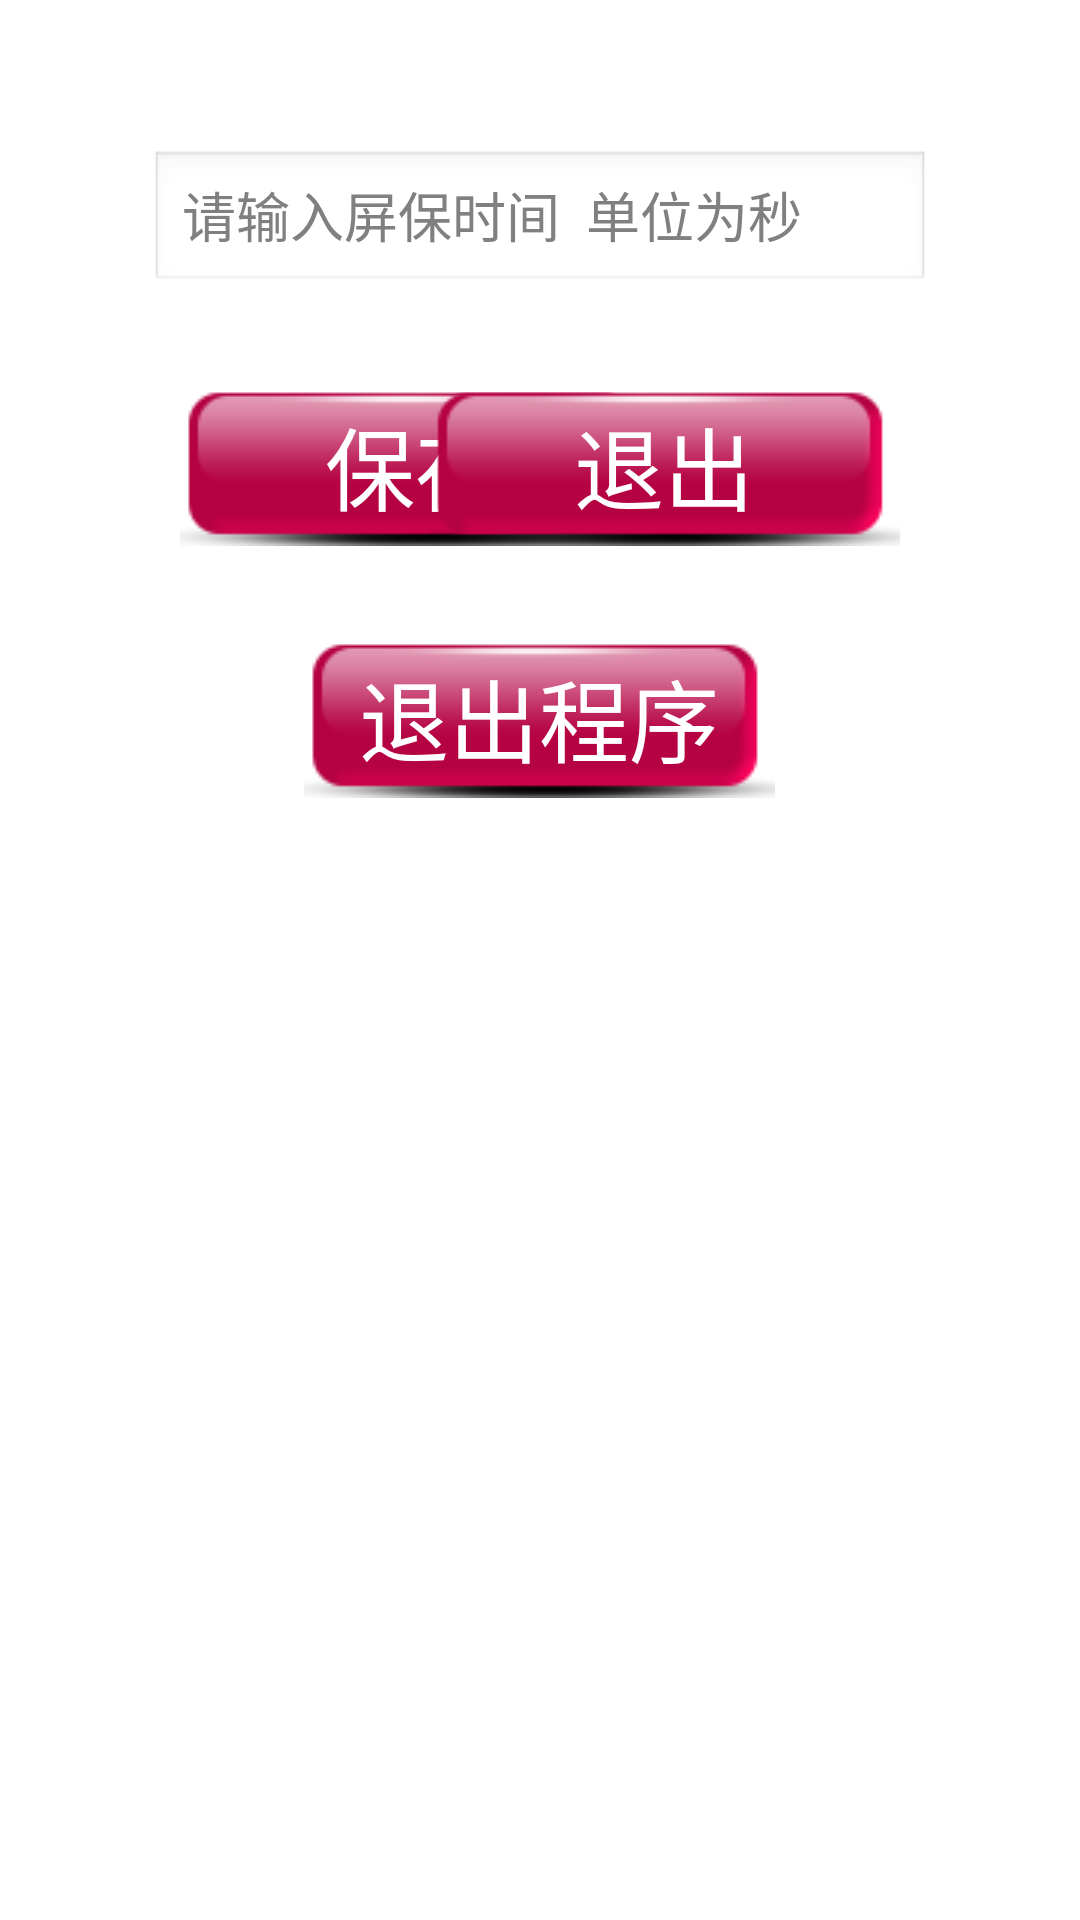

Layout XML and referenced resources for this Android screen:
<!-- AndroidManifest.xml: application theme AppTheme -->
<!-- res/layout/hide_settings_layout.xml -->
<?xml version="1.0" encoding="utf-8"?>
<LinearLayout xmlns:android="http://schemas.android.com/apk/res/android"
    android:orientation="vertical"
    android:layout_width="match_parent"
    android:layout_height="match_parent"
    android:background="#FFFFFF"
    android:gravity="center_horizontal"
    android:padding="50dp" >
    <EditText 
        android:id="@+id/screen_saver_time"
        android:layout_width="match_parent"
    	android:layout_height="wrap_content"
    	android:inputType="number"
    	android:singleLine="true"
    	android:hint="请输入屏保时间  单位为秒"/>
    <RelativeLayout 
        android:layout_width="match_parent"
    	android:layout_height="wrap_content"
    	android:paddingLeft="10dp"
    	android:paddingRight="10dp"
    	android:layout_marginTop="30dp" >
  	<Button 
  	    android:id="@+id/save_btn"
      	android:layout_width="wrap_content"
    	android:layout_height="wrap_content"
    	
    	android:layout_alignParentLeft="true"
    	android:background="@drawable/buy_selector"
    	android:textSize="30sp"
    	android:textColor="#FFFFFF"
    	android:text="保存"/>
  	<Button 
  	    android:id="@+id/quit_btn"
      	android:layout_width="wrap_content"
    	android:layout_height="wrap_content"
    	android:layout_alignParentRight="true"
    	android:background="@drawable/buy_selector"
    	android:textSize="30sp"
    	android:textColor="#FFFFFF"
    	android:text="退出"/>
    </RelativeLayout>
  	<Button 
  	    android:id="@+id/exit_btn"
      	android:layout_width="wrap_content"
    	android:layout_height="wrap_content"
    	android:layout_marginTop="30dp"
    	android:layout_gravity="center"
    	android:background="@drawable/buy_selector"
    	android:textSize="30sp"
    	android:textColor="#FFFFFF"
    	android:text="退出程序"/>
</LinearLayout>
<!-- resources referenced by this layout -->
<resources>
  <!-- drawable buy_selector (drawable) -->
  <?xml version="1.0" encoding="utf-8"?>
  
  <selector xmlns:android="http://schemas.android.com/apk/res/android">
  	<item
  		android:state_pressed="false"
  		android:drawable="@drawable/buy_normal">
   	</item>
  	<item
  		android:state_pressed="true"
  		android:drawable="@drawable/buy_highlight">
   	</item>
  	<item
  		android:state_window_focused="false"
  		android:drawable="@drawable/buy_normal">
   	</item>
  </selector>
  <style name="AppTheme" parent="AppBaseTheme">
          
      </style>
  <!-- drawable buy_normal: png bitmap (drawable, 2912 bytes) -->
  <!-- drawable buy_highlight: png bitmap (drawable, 1570 bytes) -->
  <style name="AppBaseTheme" parent="android:Theme.Light">
          
      </style>
</resources>
